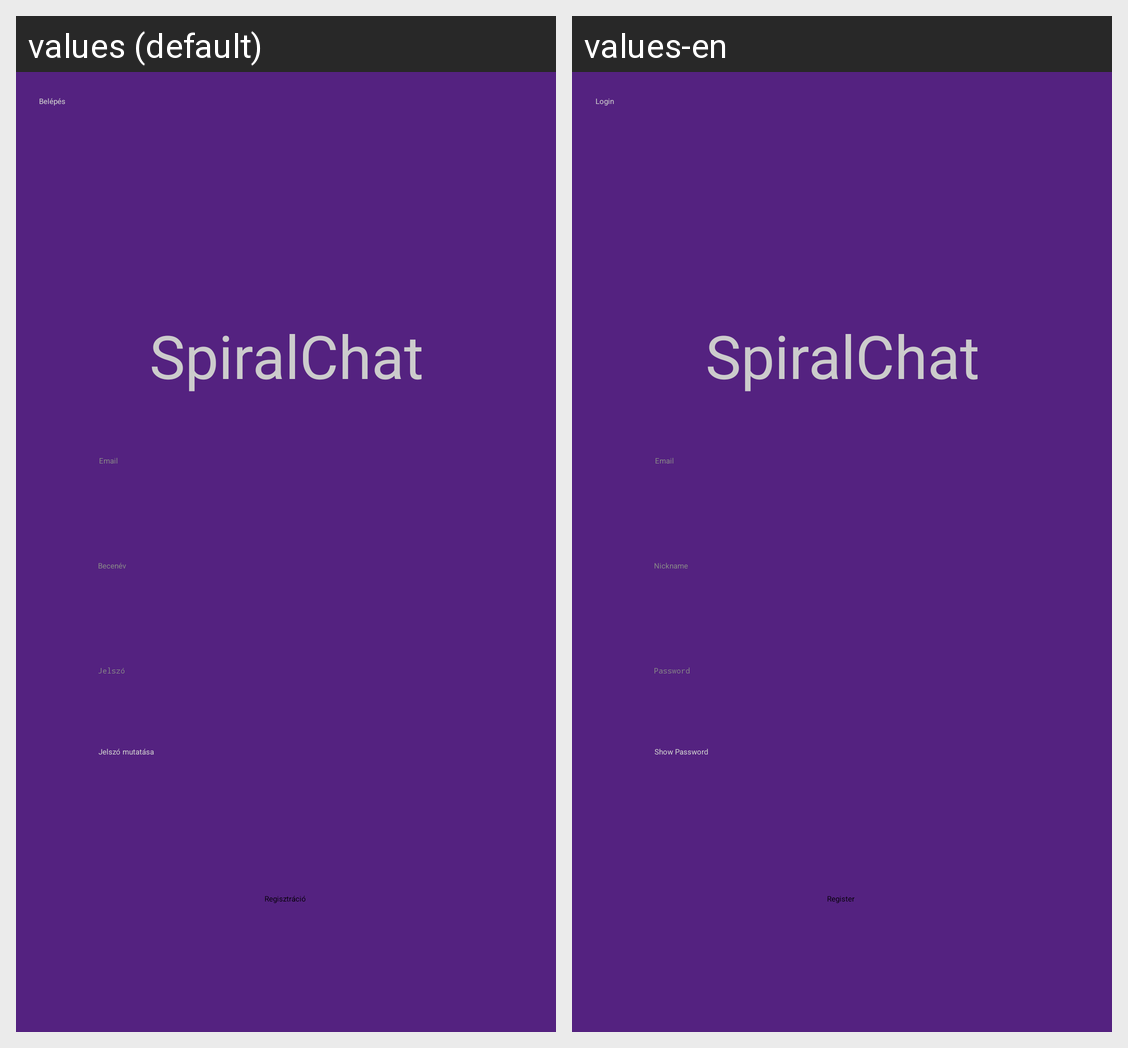

The same Android screen rendered under two of its app's locales, left to right. List the strings drawn on it with the default value and each locale's translation.
Android screen res/layout/activity_register_screen.xml rendered under 2 locales, left to right: values (default), values-en. Device: Nexus 5 (rendered at 1080×1920; each locale shown at half size, 540×960, under a caption strip naming it); theme Theme.Beadando.
Strings drawn on this screen, with the default value and each locale's value (text and hints the layout hard-codes, and strings that could not be matched under every locale, appear in the picture but are not listed):

title
  values: SpiralChat
  values-en: SpiralChat

nickname
  values: Becenév
  values-en: Nickname

password
  values: Jelszó
  values-en: Password

register
  values: Regisztráció
  values-en: Register

login
  values: Belépés
  values-en: Login

sh_password
  values: Jelszó mutatása
  values-en: Show Password

email
  values: Email
  values-en: Email
